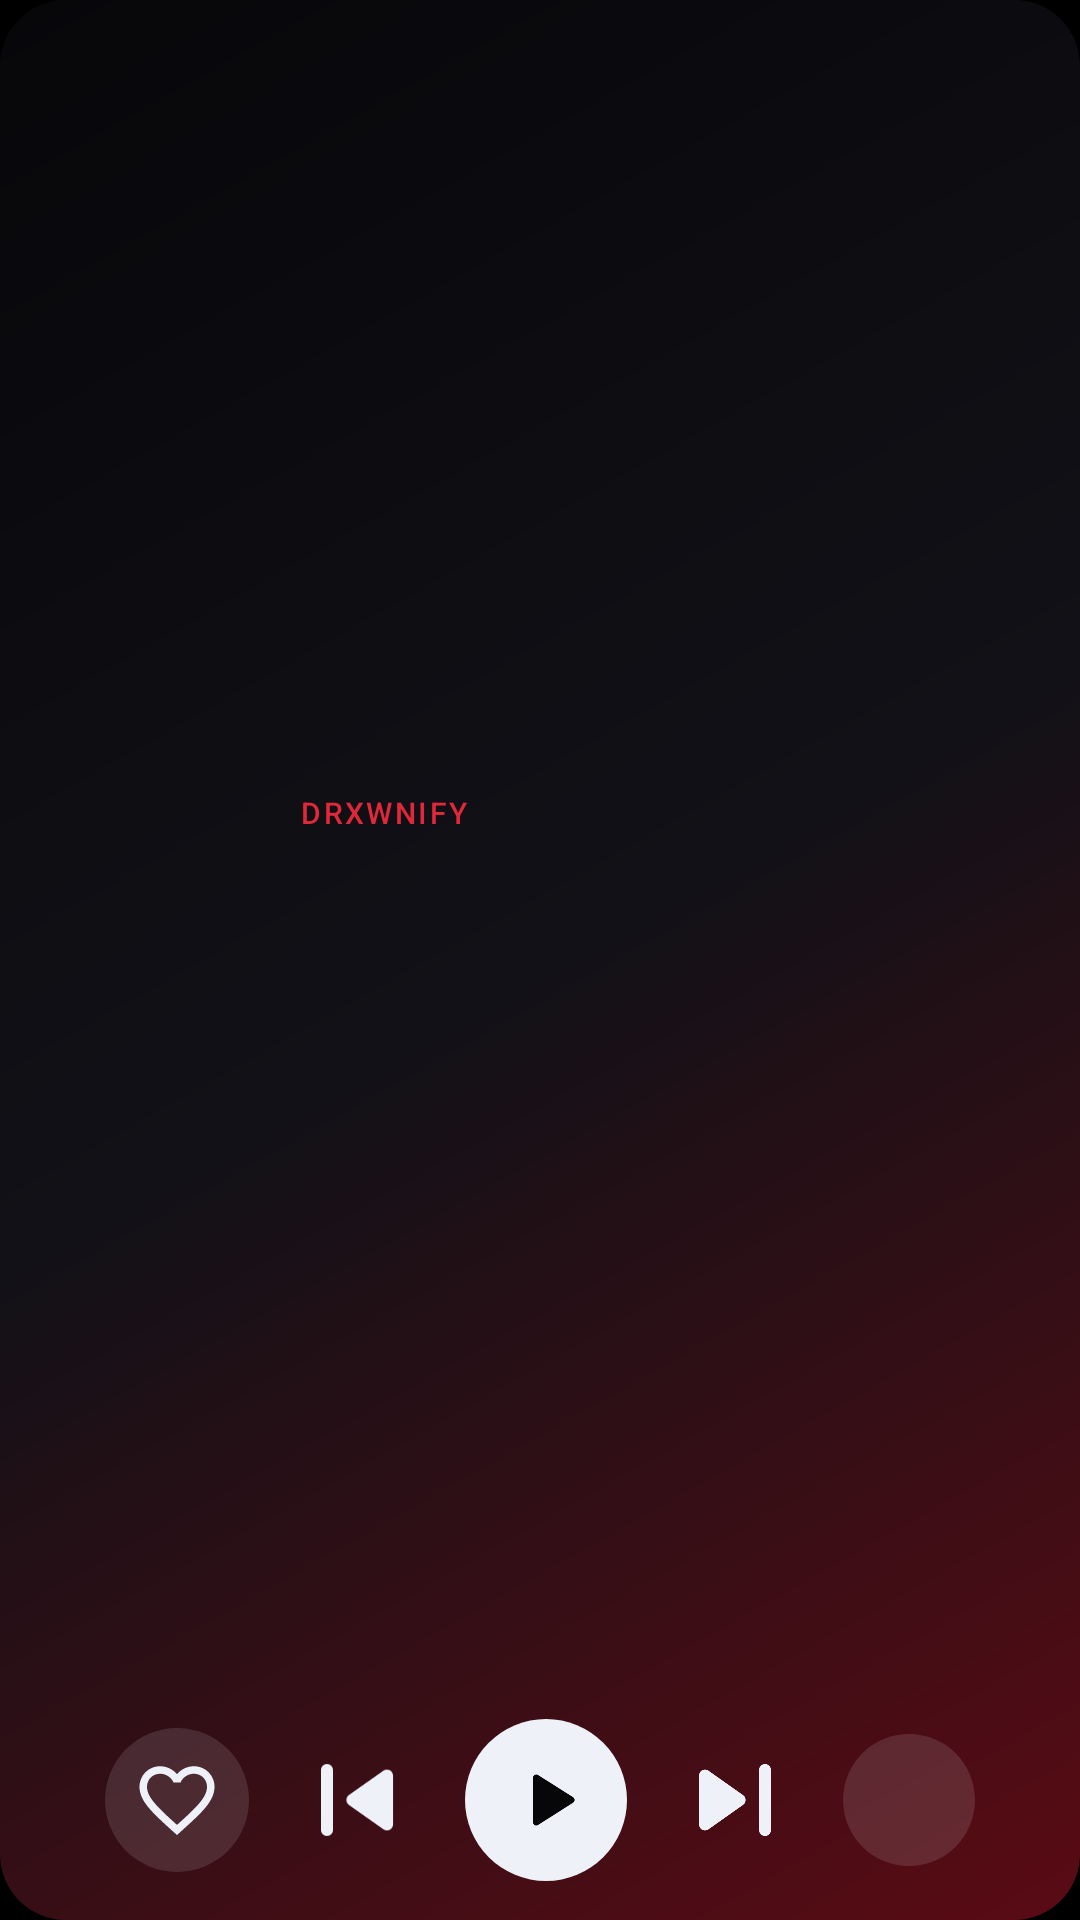

Write the Android layout XML for this screen, with the resource values it uses.
<!-- AndroidManifest.xml: application theme Theme.Metrolist -->
<!-- res/layout/widget_classic_full.xml -->
<?xml version="1.0" encoding="utf-8"?>
<FrameLayout xmlns:android="http://schemas.android.com/apk/res/android"
    android:layout_width="match_parent"
    android:layout_height="match_parent">

    <ImageView
        android:id="@+id/classic_bg"
        android:src="@drawable/wd_bg_preview"
        android:layout_width="match_parent"
        android:layout_height="match_parent"
        android:contentDescription="@null"
        android:scaleType="fitXY" />

    <LinearLayout
        android:layout_width="match_parent"
        android:layout_height="match_parent"
        android:orientation="vertical"
        android:paddingStart="14dp"
        android:paddingTop="12dp"
        android:paddingEnd="14dp"
        android:paddingBottom="12dp">

        <LinearLayout
            android:layout_width="match_parent"
            android:layout_height="0dp"
            android:layout_weight="1"
            android:gravity="center_vertical"
            android:orientation="horizontal">

            <ImageView
                android:id="@+id/classic_cover"
                android:layout_width="76dp"
                android:layout_height="76dp"
                android:contentDescription="@null"
                android:scaleType="fitCenter" />

            <LinearLayout
                android:id="@+id/classic_texts"
                android:layout_width="0dp"
                android:layout_height="wrap_content"
                android:layout_marginStart="10dp"
                android:layout_weight="1"
                android:orientation="vertical">

                <TextView
                    android:id="@+id/classic_quality"
                    android:layout_width="match_parent"
                    android:layout_height="wrap_content"
                    android:ellipsize="end"
                    android:fontFamily="sans-serif-medium"
                    android:letterSpacing="0.08"
                    android:maxLines="1"
                    android:text="DRXWNIFY"
                    android:textColor="#FFE0283A"
                    android:textSize="10sp" />

                <TextView
                    android:id="@+id/classic_title"
                    android:layout_width="match_parent"
                    android:layout_height="wrap_content"
                    android:layout_marginTop="2dp"
                    android:ellipsize="end"
                    android:fontFamily="sans-serif-black"
                    android:maxLines="2"
                    android:textColor="#FFEEF2F8"
                    android:textSize="17sp" />

                <TextView
                    android:id="@+id/classic_artist"
                    android:layout_width="match_parent"
                    android:layout_height="wrap_content"
                    android:ellipsize="end"
                    android:maxLines="1"
                    android:textColor="#FF9AA3B2"
                    android:textSize="13sp" />
            </LinearLayout>
        </LinearLayout>

        <LinearLayout
            android:layout_width="match_parent"
            android:layout_height="wrap_content"
            android:gravity="center"
            android:orientation="horizontal">

            <ImageView
                android:id="@+id/classic_like"
                android:layout_width="48dp"
                android:layout_height="48dp"
                android:background="@drawable/wd_button_bg"
                android:contentDescription="@null"
                android:padding="9dp"
                android:src="@drawable/wd_heart" />

            <ImageView
                android:id="@+id/classic_prev"
                android:layout_width="56dp"
                android:layout_height="56dp"
                android:layout_marginStart="8dp"
                android:contentDescription="@string/previous"
                android:padding="4dp"
                android:src="@drawable/wd_prev" />

            <ImageView
                android:id="@+id/classic_play"
                android:layout_width="54dp"
                android:layout_height="54dp"
                android:layout_marginStart="8dp"
                android:layout_marginEnd="8dp"
                android:background="@drawable/wd_play_bg"
                android:contentDescription="@string/play"
                android:padding="14dp"
                android:src="@drawable/wd_play" />

            <ImageView
                android:id="@+id/classic_next"
                android:layout_width="56dp"
                android:layout_height="56dp"
                android:contentDescription="@string/next"
                android:padding="4dp"
                android:src="@drawable/wd_next" />

            <ImageView
                android:id="@+id/classic_open"
                android:layout_width="44dp"
                android:layout_height="44dp"
                android:layout_marginStart="8dp"
                android:background="@drawable/wd_button_bg"
                android:contentDescription="@null"
                android:padding="11dp"
                android:src="@drawable/small_icon" />
        </LinearLayout>
    </LinearLayout>
</FrameLayout>
<!-- resources referenced by this layout -->
<resources>
  <!-- drawable wd_bg_preview (drawable) -->
  <?xml version="1.0" encoding="utf-8"?>
  <shape xmlns:android="http://schemas.android.com/apk/res/android" android:shape="rectangle">
      <corners android:radius="22dp" />
      <gradient android:angle="315" android:startColor="#FF07070A" android:centerColor="#FF111117" android:endColor="#FF5A0B14" android:type="linear" />
  </shape>
  <!-- drawable wd_button_bg (drawable) -->
  <?xml version="1.0" encoding="utf-8"?>
  <shape xmlns:android="http://schemas.android.com/apk/res/android" android:shape="oval">
      <solid android:color="#1FEEF2F8" />
  </shape>
  <!-- drawable wd_heart (drawable) -->
  <vector xmlns:android="http://schemas.android.com/apk/res/android"
      android:width="24dp"
      android:height="24dp"
      android:viewportWidth="24"
      android:viewportHeight="24">
      <path
          android:fillColor="#FFEEF2F8"
          android:pathData="M16.5,3c-1.74,0 -3.41,0.81 -4.5,2.09C10.91,3.81 9.24,3 7.5,3 4.42,3 2,5.42 2,8.5c0,3.78 3.4,6.86 8.55,11.54L12,21.35l1.45,-1.32C18.6,15.36 22,12.28 22,8.5 22,5.42 19.58,3 16.5,3zM12.1,18.55l-0.1,0.1 -0.1,-0.1C7.14,14.24 4,11.39 4,8.5 4,6.5 5.5,5 7.5,5c1.54,0 3.04,0.99 3.57,2.36h1.87C13.46,5.99 14.96,5 16.5,5c2,0 3.5,1.5 3.5,3.5 0,2.89 -3.14,5.74 -7.9,10.05z" />
  </vector>
  <!-- drawable wd_next (drawable) -->
  <vector xmlns:android="http://schemas.android.com/apk/res/android"
      android:width="24dp"
      android:height="24dp"
      android:viewportWidth="24"
      android:viewportHeight="24">
      <path
          android:fillColor="#FFEEF2F8"
          android:pathData="M7.58,16.89l5.77,-4.07c0.56,-0.4 0.56,-1.24 0,-1.63L7.58,7.11C6.91,6.65 6,7.12 6,7.93v8.14c0,0.81 0.91,1.28 1.58,0.82zM16,7v10c0,0.55 0.45,1 1,1s1,-0.45 1,-1V7c0,-0.55 -0.45,-1 -1,-1s-1,0.45 -1,1z" />
  </vector>
  <!-- drawable wd_play (drawable) -->
  <vector xmlns:android="http://schemas.android.com/apk/res/android"
      android:width="24dp"
      android:height="24dp"
      android:viewportWidth="24"
      android:viewportHeight="24">
      <path
          android:fillColor="#FF07070A"
          android:pathData="M8,5.14v13.72c0,0.79 0.87,1.27 1.54,0.84l10.79,-6.86c0.62,-0.39 0.62,-1.29 0,-1.69L9.54,4.3C8.87,3.87 8,4.35 8,5.14z" />
  </vector>
  <!-- drawable wd_play_bg (drawable) -->
  <?xml version="1.0" encoding="utf-8"?>
  <shape xmlns:android="http://schemas.android.com/apk/res/android" android:shape="oval">
      <solid android:color="#FFEEF2F8" />
  </shape>
  <!-- drawable wd_prev (drawable) -->
  <vector xmlns:android="http://schemas.android.com/apk/res/android"
      android:width="24dp"
      android:height="24dp"
      android:viewportWidth="24"
      android:viewportHeight="24">
      <path
          android:fillColor="#FFEEF2F8"
          android:pathData="M7,6c0.55,0 1,0.45 1,1v10c0,0.55 -0.45,1 -1,1s-1,-0.45 -1,-1V7c0,-0.55 0.45,-1 1,-1zM10.66,12.82l5.77,4.07c0.66,0.47 1.58,-0.01 1.58,-0.82V7.93c0,-0.81 -0.91,-1.28 -1.58,-0.82l-5.77,4.07c-0.57,0.4 -0.57,1.24 0,1.64z" />
  </vector>
  <string name="next">Next</string>
  <string name="play">Play</string>
  <string name="previous">Previous</string>
  <style name="Theme.Metrolist" parent="android:Theme.Material.Light.NoActionBar">
          <item name="android:windowContentOverlay">@null</item>
          <item name="android:windowDrawsSystemBarBackgrounds">true</item>
          <item name="android:windowMinWidthMinor">100%</item>
          <item name="android:windowMinWidthMajor">100%</item>
          <item name="android:windowNoTitle">true</item>
          <item name="android:windowBackground">#000000</item>
          <item name="android:enforceNavigationBarContrast" tools:ignore="NewApi">false</item>
          <item name="android:statusBarColor">@android:color/transparent</item>
          <item name="android:navigationBarColor">@android:color/transparent</item>
      </style>
</resources>
